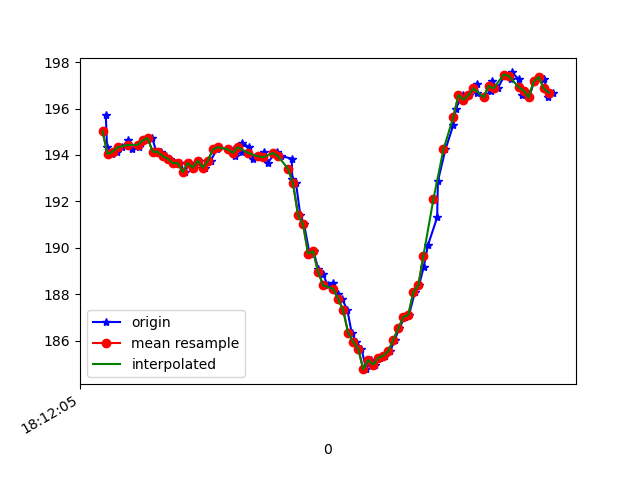

The table this chart was drawn from, first rows:
1617819125673, 514769293458946, 195.70312, -236.13281, -64.74609
1617819125678, 514769311100260, 194.3, -236.1, -67.68
1617819125698, 514769330053990, 194, -235.9, -68.26
1617819125717, 514769349160326, 194.1, -236.5, -67.19
1617819125737, 514769368236141, 194.3, -235.9, -67.19
1617819125763, 514769387250913, 194.6, -236.2, -67.87
1617819125779, 514769406479335, 194.2, -236.3, -67.19
1617819125806, 514769425585671, 194.3, -236.3, -67.38
1617819125813, 514769444814092, 194.5, -235.9, -67.97
1617819125838, 514769465354930, 194.6, -236.7, -66.6
1617819125858, 514769483362499, 194.7, -236.7, -67.38
1617819125875, 514769502560399, 194.1, -236.1, -66.31
1617819125894, 514769521483608, 194.1, -236.6, -66.21
1617819125913, 514769540437337, 193.9, -236.3, -66.31
1617819125931, 514769559482631, 193.8, -236.6, -66.5
1617819125951, 514769578772095, 193.7, -236.5, -66.89
1617819125969, 514769597634261, 193.7, -236.1, -66.02
1617819125987, 514769616893203, 193.3, -237, -66.21
1617819126007, 514769636030061, 193.7, -236, -65.92
1617819126025, 514769655075355, 193.5, -235.7, -65.53
1617819126044, 514769674181691, 193.8, -236.4, -66.5
1617819126067, 514769693257506, 193.5, -236.3, -66.6
1617819126091, 514769712333321, 193.8, -236.1, -66.02
1617819126116, 514769732080604, 194.2, -235.7, -66.6
1617819126122, 514769751217462, 194.3, -235.5, -66.02
1617819126161, 514769770354319, 194.2, -235.2, -64.94
1617819126183, 514769789430134, 194.2, -235.4, -65.62
1617819126188, 514769808780641, 193.9, -235.2, -65.23
1617819126215, 514769827795413, 194.1, -235.2, -65.23
1617819126218, 514769846779664, 194.5, -234.7, -64.84
1617819126244, 514769866069128, 194.3, -235.1, -65.14
1617819126259, 514769885297550, 193.8, -234.9, -64.84
1617819126283, 514769904281801, 193.9, -235.4, -66.02
1617819126303, 514769923449180, 194.1, -234.5, -64.84
1617819126319, 514769942555516, 193.7, -232.8, -63.87
1617819126345, 514769961844980, 194, -232.6, -63.38
1617819126356, 514769980981837, 194.1, -231.2, -62.3
1617819126373, 514770000240780, 193.9, -229.6, -59.38
1617819126415, 514770019621808, 193.8, -226.2, -56.15
1617819126417, 514770038697623, 193, -222.8, -50.59
1617819126432, 514770058139694, 192.8, -219.6, -45.41
1617819126449, 514770077154466, 191.4, -218, -38.48
1617819126464, 514770096321845, 191, -216.3, -32.62
1617819126486, 514770115428181, 189.7, -216.8, -27.34
1617819126502, 514770134534517, 189.8, -216.6, -24.41
1617819126521, 514770153640853, 189.1, -217.1, -21.78
1617819126539, 514770172747190, 188.9, -217.4, -20.61
1617819126559, 514770191761962, 188.4, -217.9, -20.41
1617819126580, 514770210776734, 188.5, -217.6, -19.53
1617819126599, 514770229852549, 188, -218.2, -18.65
1617819126616, 514770248897843, 187.8, -217.9, -16.89
1617819126637, 514770267943136, 187.3, -218.2, -16.5
1617819126654, 514770286957909, 186.3, -218.1, -17.77
1617819126673, 514770306003202, 185.9, -218.4, -17.87
1617819126693, 514770325048496, 185.6, -218.7, -17.77
1617819126712, 514770344032747, 184.8, -218.6, -17.58
1617819126733, 514770363078040, 185.2, -218.2, -19.73
1617819126749, 514770382153855, 185, -218.1, -20.7
1617819126768, 514770401229670, 185.3, -217.9, -21.78
1617819126787, 514770420305485, 185.4, -218, -23.34
1617819126808, 514770439289736, 185.5, -217.2, -25.49
... 34 more rows
